Run: headless pygame with SDL's dummy video driver; simulated clock (each Clock.tick advances the game by its frame time, no real sleeping); random seed 0; keys injected as events and as key.get_pressed() state; no mouse input.
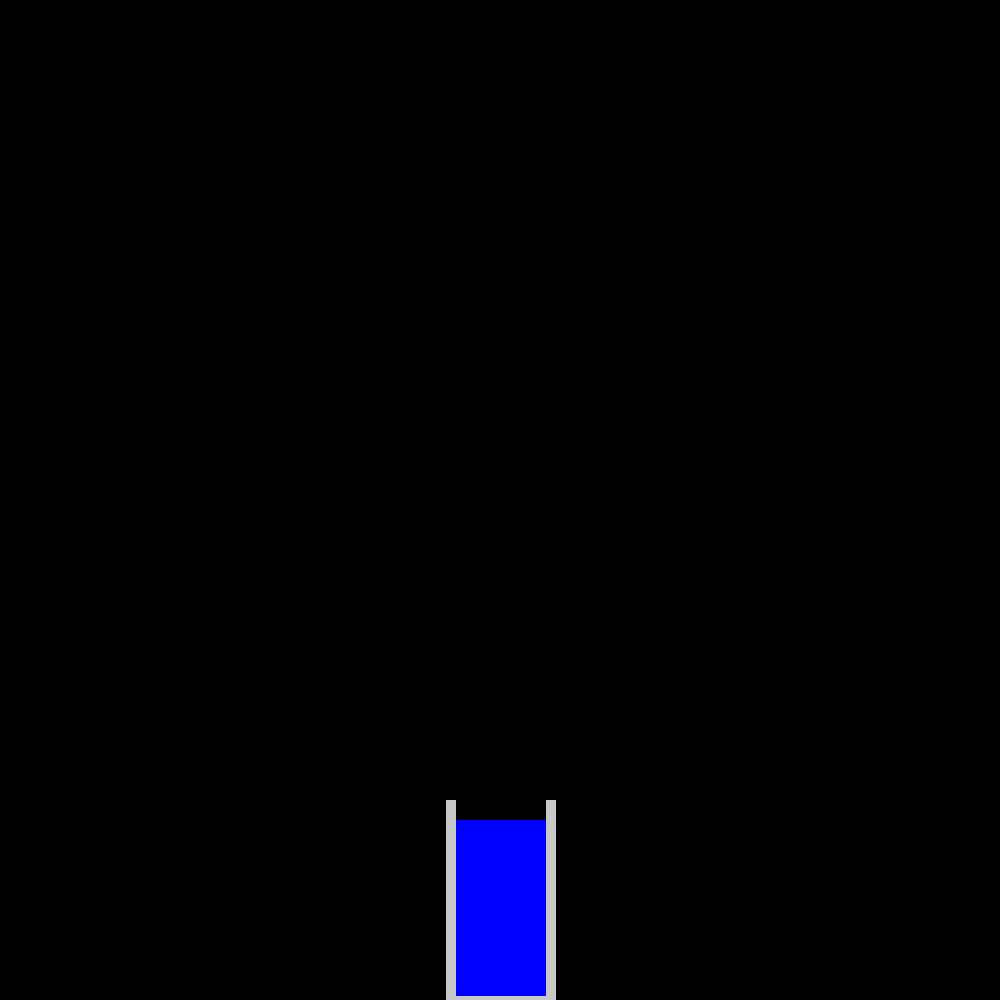
Frame 1 of 4 · flips 1–60 · no input
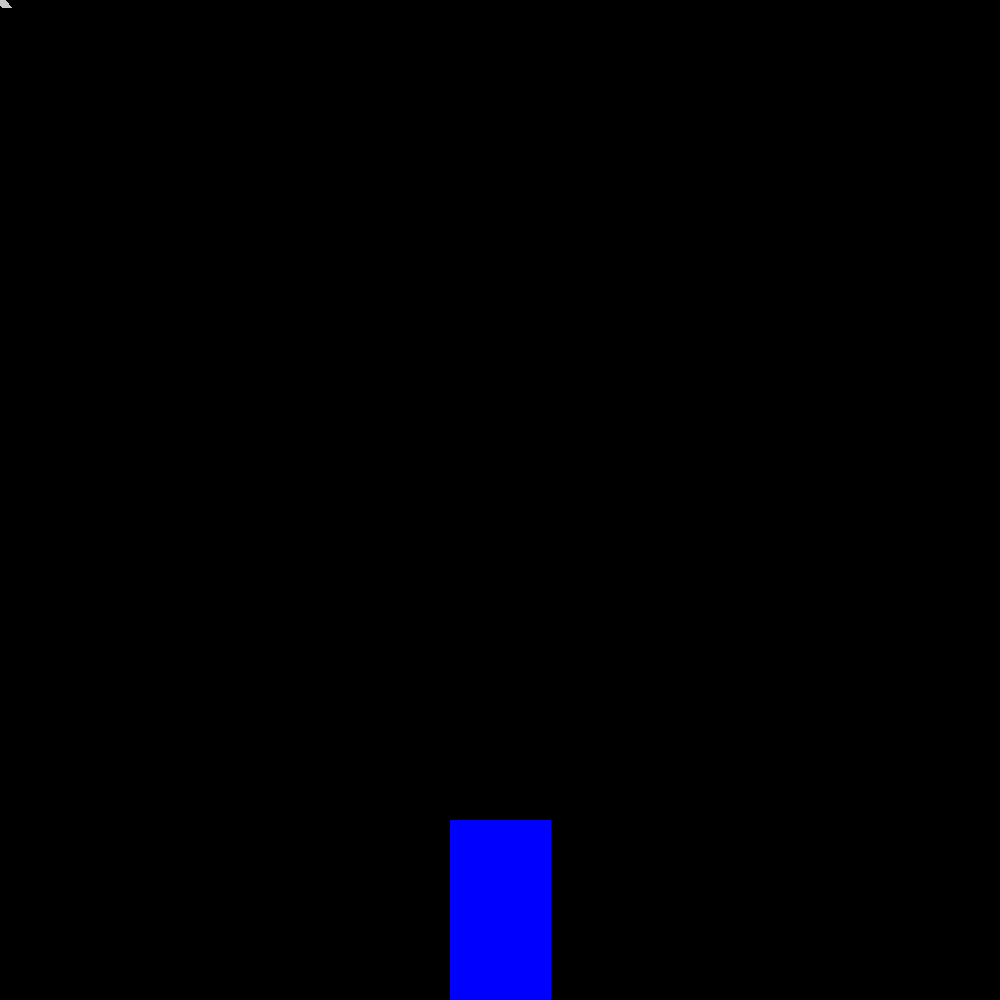
Frame 2 of 4 · flips 61–180 · tapped SPACE, RETURN · held RIGHT (→), D
Frame 3 of 4 · flips 181–300 · held DOWN (↓), S · screen unchanged from frame 2, image omitted
Frame 4 of 4 · flips 301–420 · held LEFT (←), A, UP (↑), W · screen unchanged from frame 3, image omitted

The pygame program that drew these frames:

import pygame
import math
# screen setup
screen_width = 1000
screen_height = 1000

#glas
class Glass():
    def __init__(self, glas_breedte, glas_hoogte, glas_dikte):
        self.glas_breedte = glas_breedte
        self.glas_hoogte = glas_hoogte
        self.glas_dikte = glas_dikte
        self.bottomleft = [screen_width/2-self.glas_breedte/2,screen_height]
        self.topleft = [screen_width/2-self.glas_breedte/2,screen_height-self.glas_hoogte]
        self.bottomright = [screen_width/2+self.glas_breedte/2,screen_height]
        self.topright = [screen_width/2+self.glas_breedte/2,screen_height-self.glas_hoogte]

    def draw_glas(self,win):
        pygame.draw.line(win, (200,200,200), self.bottomleft, self.topleft ,self.glas_dikte)
        pygame.draw.line(win, (200,200,200), self.bottomright, self.topright,self.glas_dikte)
        pygame.draw.line(win, (200,200,200), self.bottomleft, self.bottomright,self.glas_dikte)

    def rotate_point(self, angle, point, aroundpoint):
        s = math.sin(angle)
        c = math.cos(angle)
        point[0] = (point[0]-aroundpoint[0]) * c - (point[1]-aroundpoint[1]) * s
        point[1] = (point[0]-aroundpoint[0]) * s - (point[1]-aroundpoint[1]) * c
        return point

    def rotate_glass(self,angle):
        middlepoint = ((self.bottomleft[0]+self.bottomright[0])/2,(self.bottomleft[1]+self.bottomright[1])/2)
        self.rotate_point(angle, self.bottomleft, middlepoint)
        self.rotate_point(angle, self.bottomright, middlepoint)
        self.rotate_point(angle, self.topleft, middlepoint)
        self.rotate_point(angle, self.topright, middlepoint)

class Water():
    def __init__(self, glas_hoogte, topleft, topright, bottomleft, bottomright):
        self.topleft = topleft
        self.topright = topright
        self.bottomleft = bottomleft
        self.bottomright = bottomright
        self.glas_hoogte = glas_hoogte

    def draw_water(self, win):
        pygame.draw.polygon(win, (0,0,255), ((self.topleft[0],self.topleft[1]+self.glas_hoogte/10),(self.topright[0], self.topright[1]+self.glas_hoogte/10),self.bottomright,self.bottomleft), 0)

def draw_function(win,glass,water):
    # background
    win.fill((0, 0, 0))
    water.draw_water(win)
    glass.draw_glas(win)

    pygame.display.update()


def main(win):
    glass = Glass(100, 200, 10)
    clock = pygame.time.Clock()

    angle = 0

    run = True
    while run:
        water = Water(glass.glas_hoogte, (screen_width/2-glass.glas_breedte/2,screen_height-glass.glas_hoogte),(screen_width/2+glass.glas_breedte/2,screen_height-glass.glas_hoogte),(screen_width/2-glass.glas_breedte/2,screen_height), (screen_width/2+glass.glas_breedte/2,screen_height) )
        clock.tick(60)

        draw_function(win,glass,water)

        # using physical inputs
        for event in pygame.event.get():
            if event.type == pygame.QUIT:
                quit()
            if event.type == pygame.KEYDOWN:
                if event.key == pygame.K_LEFT:
                    angle += 30
                if event.key == pygame.K_RIGHT:
                    angle -= 30
                glass.rotate_glass(angle)


win = pygame.display.set_mode((screen_width, screen_height))
pygame.display.set_caption('Pacman')
main(win)
